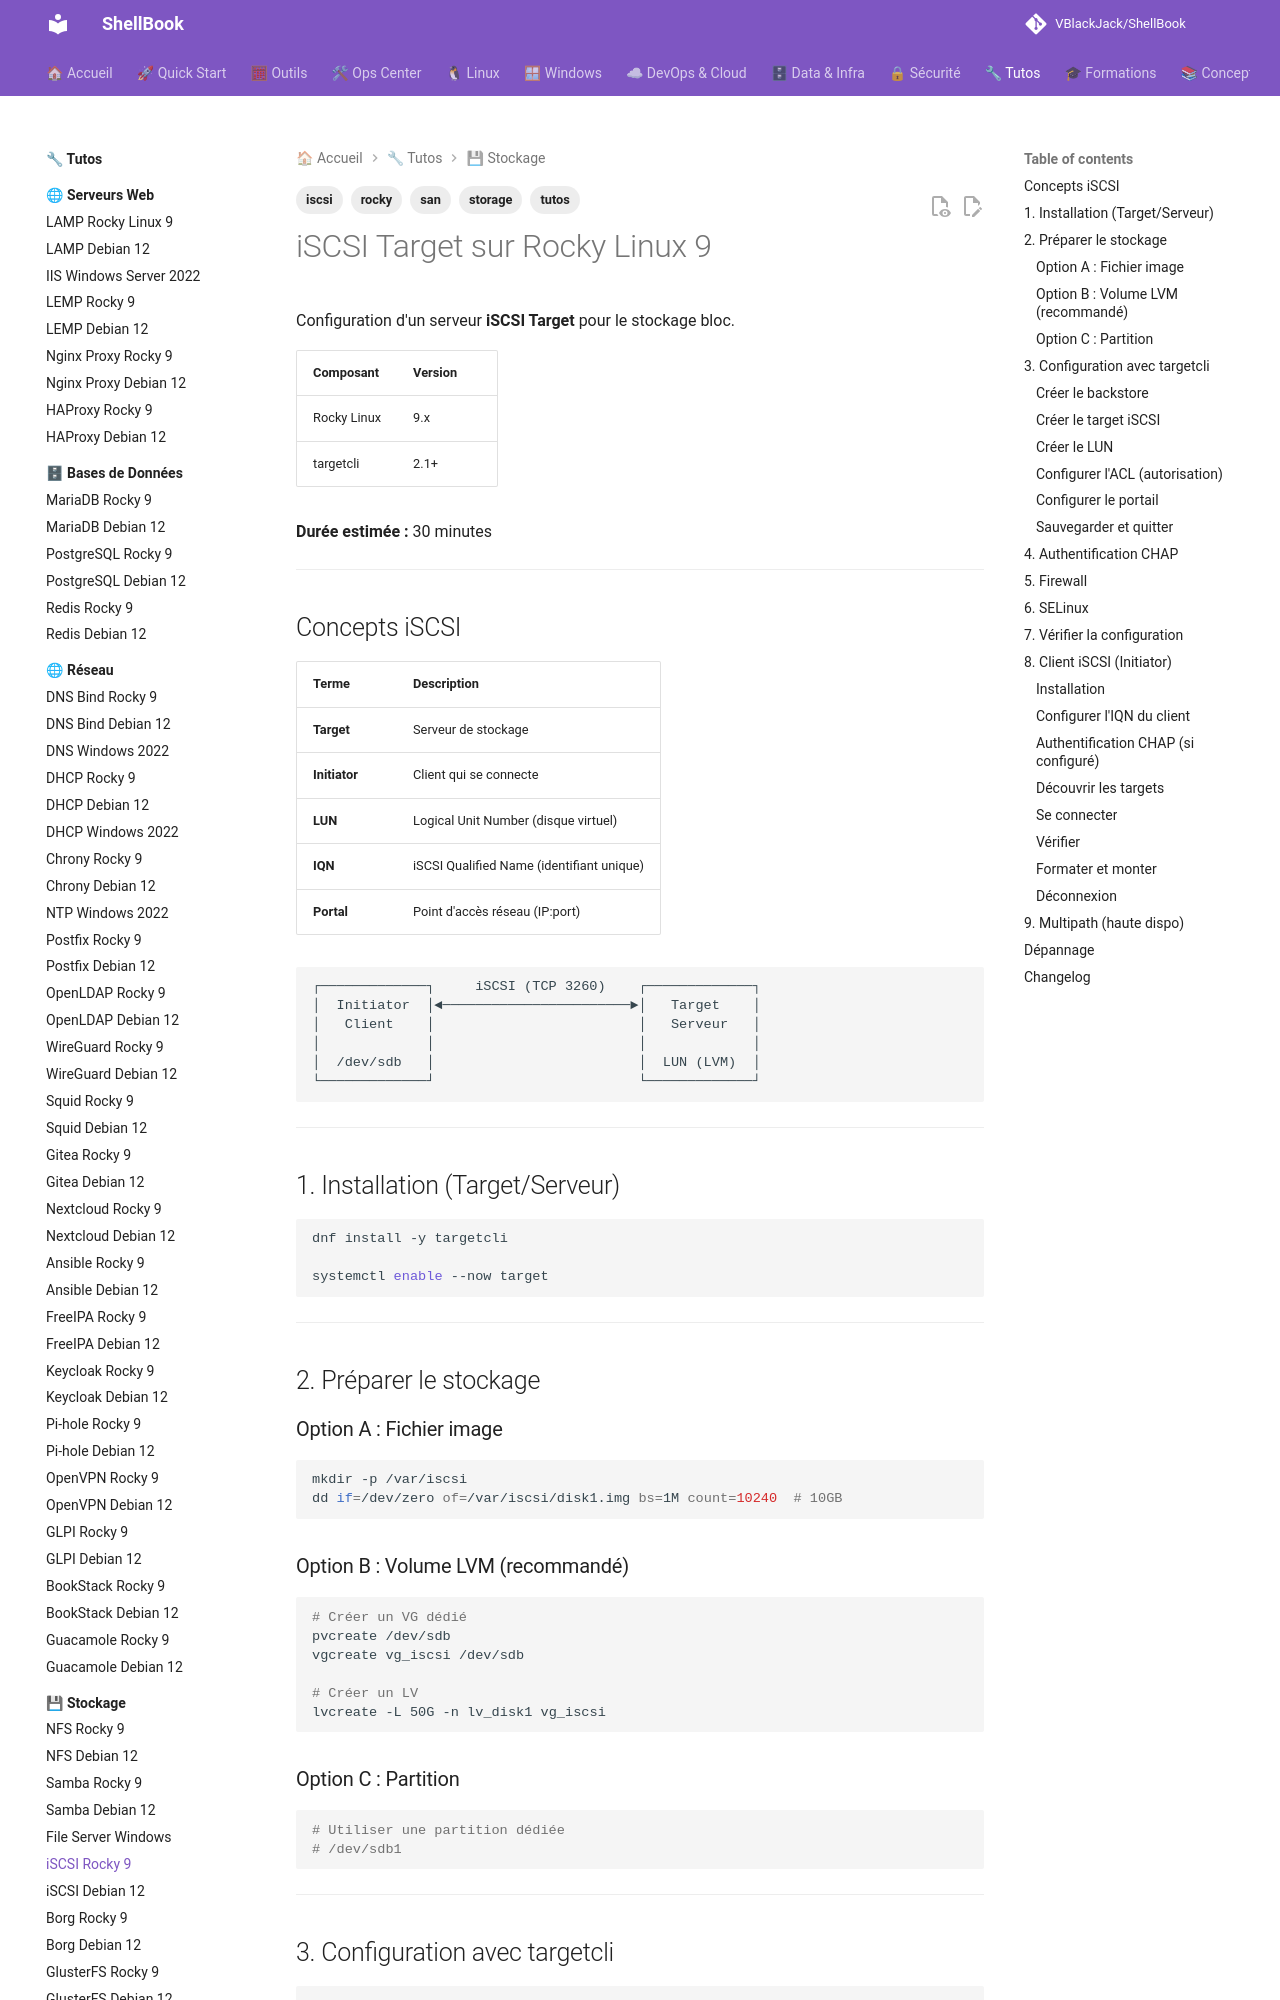

repository: VBlackJack/ShellBook · page: tutos/storage/iscsi-rocky9/index.html · generator: mkdocs

---
tags:
  - tutos
  - storage
  - iscsi
  - san
  - rocky
---

# iSCSI Target sur Rocky Linux 9

Configuration d'un serveur **iSCSI Target** pour le stockage bloc.

| Composant | Version |
|-----------|---------|
| Rocky Linux | 9.x |
| targetcli | 2.1+ |

**Durée estimée :** 30 minutes

---

## Concepts iSCSI

| Terme | Description |
|-------|-------------|
| **Target** | Serveur de stockage |
| **Initiator** | Client qui se connecte |
| **LUN** | Logical Unit Number (disque virtuel) |
| **IQN** | iSCSI Qualified Name (identifiant unique) |
| **Portal** | Point d'accès réseau (IP:port) |

```
┌─────────────┐     iSCSI (TCP 3260)    ┌─────────────┐
│  Initiator  │◄───────────────────────►│   Target    │
│   Client    │                         │   Serveur   │
│             │                         │             │
│  /dev/sdb   │                         │  LUN (LVM)  │
└─────────────┘                         └─────────────┘
```

---

## 1. Installation (Target/Serveur)

```bash
dnf install -y targetcli

systemctl enable --now target
```

---

## 2. Préparer le stockage

### Option A : Fichier image

```bash
mkdir -p /var/iscsi
dd if=/dev/zero of=/var/iscsi/disk1.img bs=1M count=10240  # 10GB
```

### Option B : Volume LVM (recommandé)

```bash
# Créer un VG dédié
pvcreate /dev/sdb
vgcreate vg_iscsi /dev/sdb

# Créer un LV
lvcreate -L 50G -n lv_disk1 vg_iscsi
```

### Option C : Partition

```bash
# Utiliser une partition dédiée
# /dev/sdb1
```

---

## 3. Configuration avec targetcli

```bash
targetcli
```

### Créer le backstore

```bash
# Pour un fichier
/> backstores/fileio create disk1 /var/iscsi/disk1.img

# Pour un LVM
/> backstores/block create disk1 /dev/vg_iscsi/lv_disk1

# Pour une partition
/> backstores/block create disk1 /dev/sdb1
```
